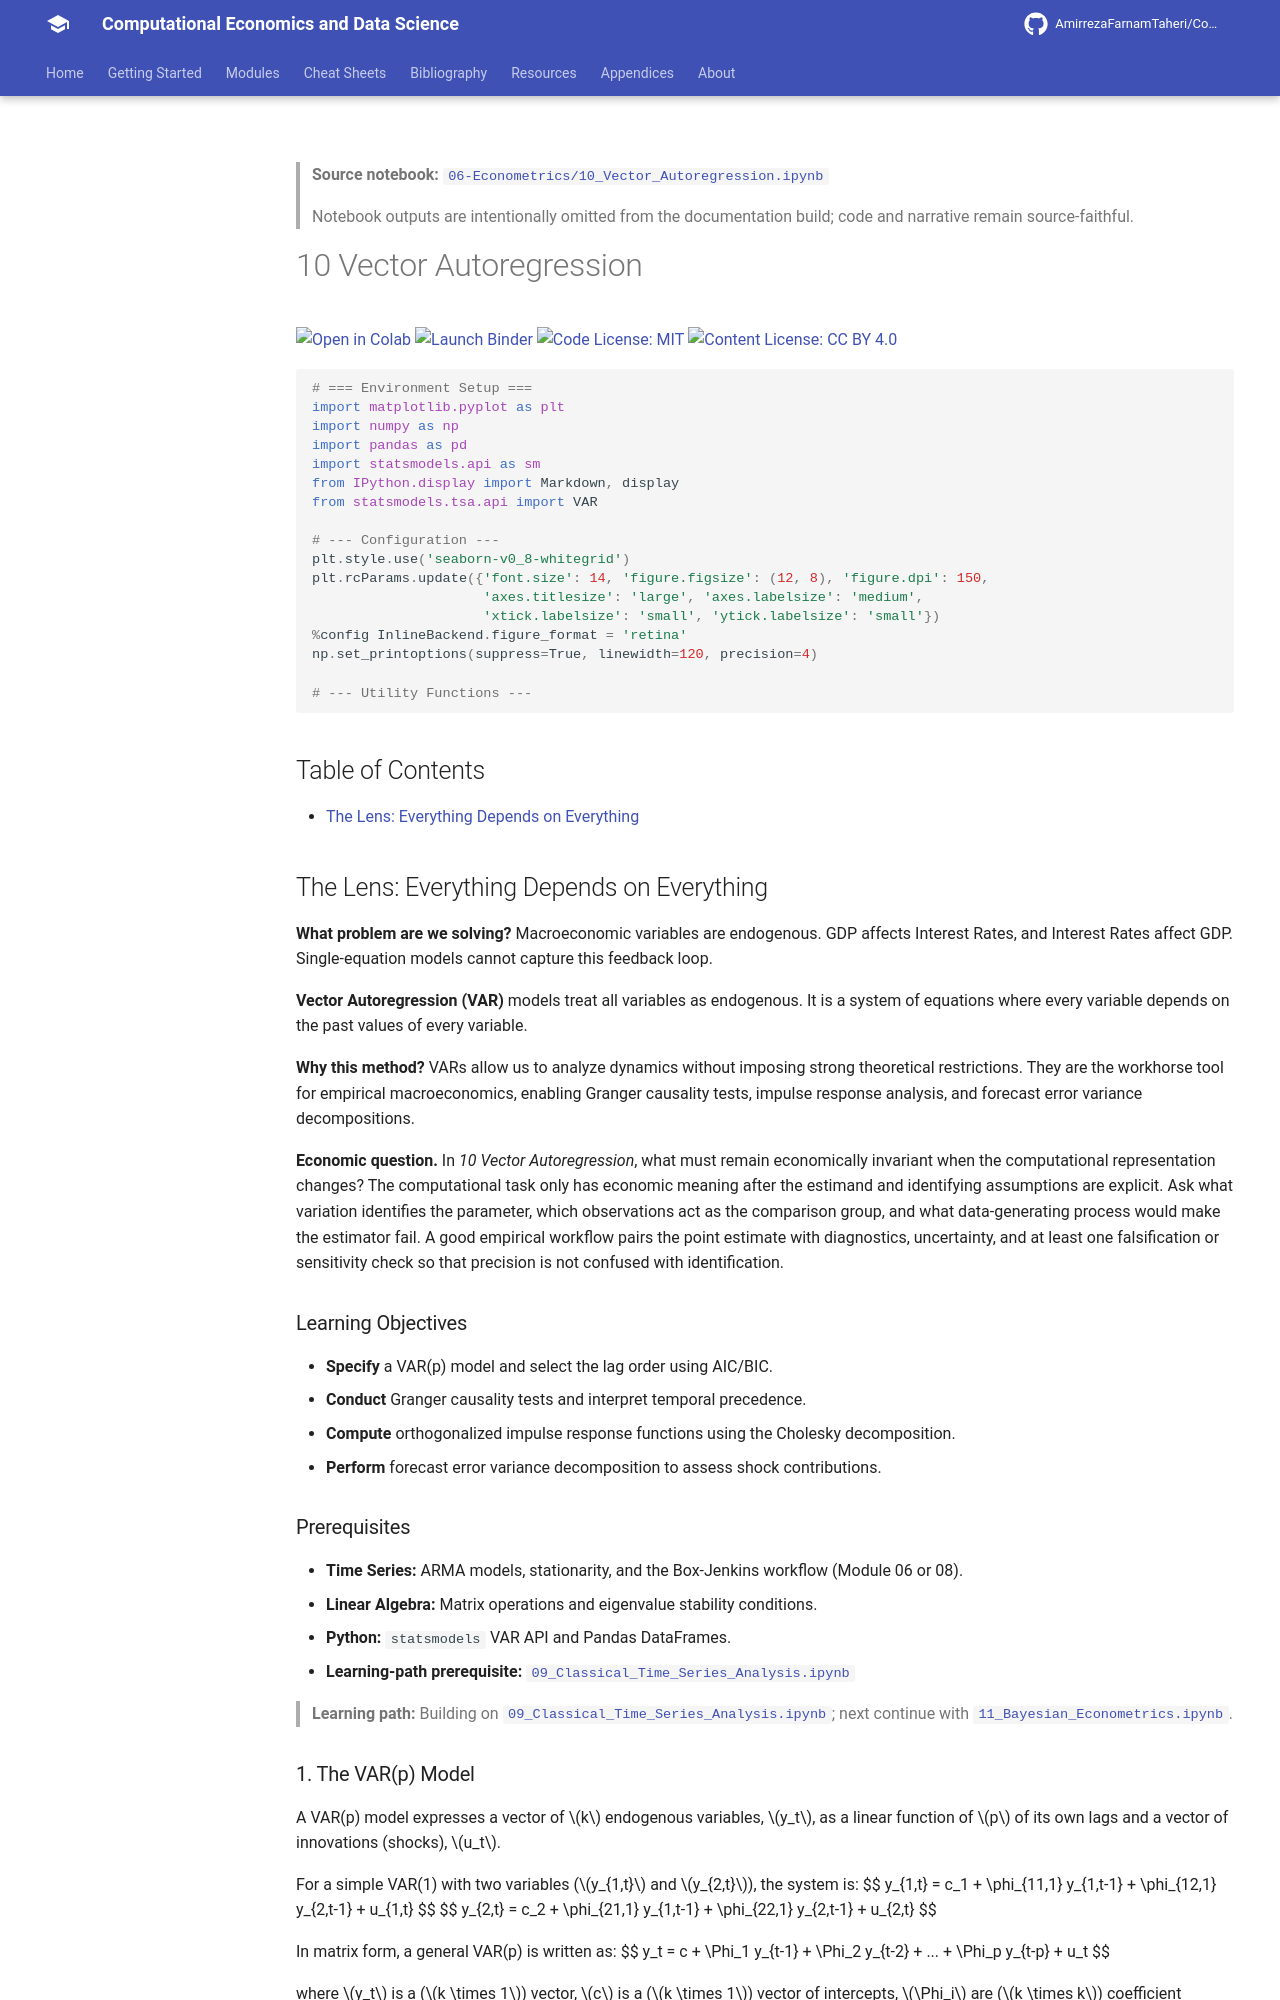

repository: AmirrezaFarnamTaheri/Computational-Economics-and-Data-Science · page: notebooks/06-Econometrics/10_Vector_Autoregression/index.html · generator: mkdocs

<!-- AUTO-GENERATED by scripts/notebooks_to_docs.py; edit the notebook source instead. -->

> **Source notebook:** [`06-Econometrics/10_Vector_Autoregression.ipynb`](https://github.com/AmirrezaFarnamTaheri/Computational-Economics-and-Data-Science/blob/main/06-Econometrics/10_Vector_Autoregression.ipynb)

> Notebook outputs are intentionally omitted from the documentation build; code and narrative remain source-faithful.

# 10 Vector Autoregression

[![Open in Colab](https://colab.research.google.com/assets/colab-badge.svg)](https://colab.research.google.com/github/AmirrezaFarnamTaheri/Computational-Economics-and-Data-Science/blob/main/06-Econometrics/10_Vector_Autoregression.ipynb) [![Launch Binder](https://mybinder.org/badge_logo.svg)](https://mybinder.org/v2/gh/AmirrezaFarnamTaheri/Computational-Economics-and-Data-Science/main?filepath=06-Econometrics/10_Vector_Autoregression.ipynb) [![Code License: MIT](https://img.shields.io/badge/Code%20License-MIT-yellow.svg)](https://raw.githubusercontent.com/AmirrezaFarnamTaheri/Computational-Economics-and-Data-Science/main/LICENSE) [![Content License: CC BY 4.0](https://img.shields.io/badge/Content%20License-CC%20BY%204.0-blue.svg)](https://creativecommons.org/licenses/by/4.0/)

```python
# === Environment Setup ===
import matplotlib.pyplot as plt
import numpy as np
import pandas as pd
import statsmodels.api as sm
from IPython.display import Markdown, display
from statsmodels.tsa.api import VAR

# --- Configuration ---
plt.style.use('seaborn-v0_8-whitegrid')
plt.rcParams.update({'font.size': 14, 'figure.figsize': (12, 8), 'figure.dpi': 150,
                     'axes.titlesize': 'large', 'axes.labelsize': 'medium',
                     'xtick.labelsize': 'small', 'ytick.labelsize': 'small'})
%config InlineBackend.figure_format = 'retina'
np.set_printoptions(suppress=True, linewidth=120, precision=4)

# --- Utility Functions ---
```

## Table of Contents

- [The Lens: Everything Depends on Everything](#the-lens-everything-depends-on-everything)

## The Lens: Everything Depends on Everything
**What problem are we solving?**
Macroeconomic variables are endogenous. GDP affects Interest Rates, and Interest Rates affect GDP. Single-equation models cannot capture this feedback loop.

**Vector Autoregression (VAR)** models treat all variables as endogenous. It is a system of equations where every variable depends on the past values of every variable.

**Why this method?**
VARs allow us to analyze dynamics without imposing strong theoretical restrictions. They are the workhorse tool for empirical macroeconomics, enabling Granger causality tests, impulse response analysis, and forecast error variance decompositions.



**Economic question.** In *10 Vector Autoregression*, what must remain economically invariant when the computational representation changes? The computational task only has economic meaning after the estimand and identifying assumptions are explicit. Ask what variation identifies the parameter, which observations act as the comparison group, and what data-generating process would make the estimator fail. A good empirical workflow pairs the point estimate with diagnostics, uncertainty, and at least one falsification or sensitivity check so that precision is not confused with identification.

### Learning Objectives
* **Specify** a VAR(p) model and select the lag order using AIC/BIC.
* **Conduct** Granger causality tests and interpret temporal precedence.
* **Compute** orthogonalized impulse response functions using the Cholesky decomposition.
* **Perform** forecast error variance decomposition to assess shock contributions.

### Prerequisites
* **Time Series:** ARMA models, stationarity, and the Box-Jenkins workflow (Module 06 or 08).
* **Linear Algebra:** Matrix operations and eigenvalue stability conditions.
* **Python:** `statsmodels` VAR API and Pandas DataFrames.
* **Learning-path prerequisite:** [`09_Classical_Time_Series_Analysis.ipynb`](https://github.com/AmirrezaFarnamTaheri/Computational-Economics-and-Data-Science/blob/main/06-Econometrics/09_Classical_Time_Series_Analysis.ipynb)

> **Learning path:** Building on [`09_Classical_Time_Series_Analysis.ipynb`](https://github.com/AmirrezaFarnamTaheri/Computational-Economics-and-Data-Science/blob/main/06-Econometrics/09_Classical_Time_Series_Analysis.ipynb); next continue with [`11_Bayesian_Econometrics.ipynb`](https://github.com/AmirrezaFarnamTaheri/Computational-Economics-and-Data-Science/blob/main/06-Econometrics/11_Bayesian_Econometrics.ipynb).
